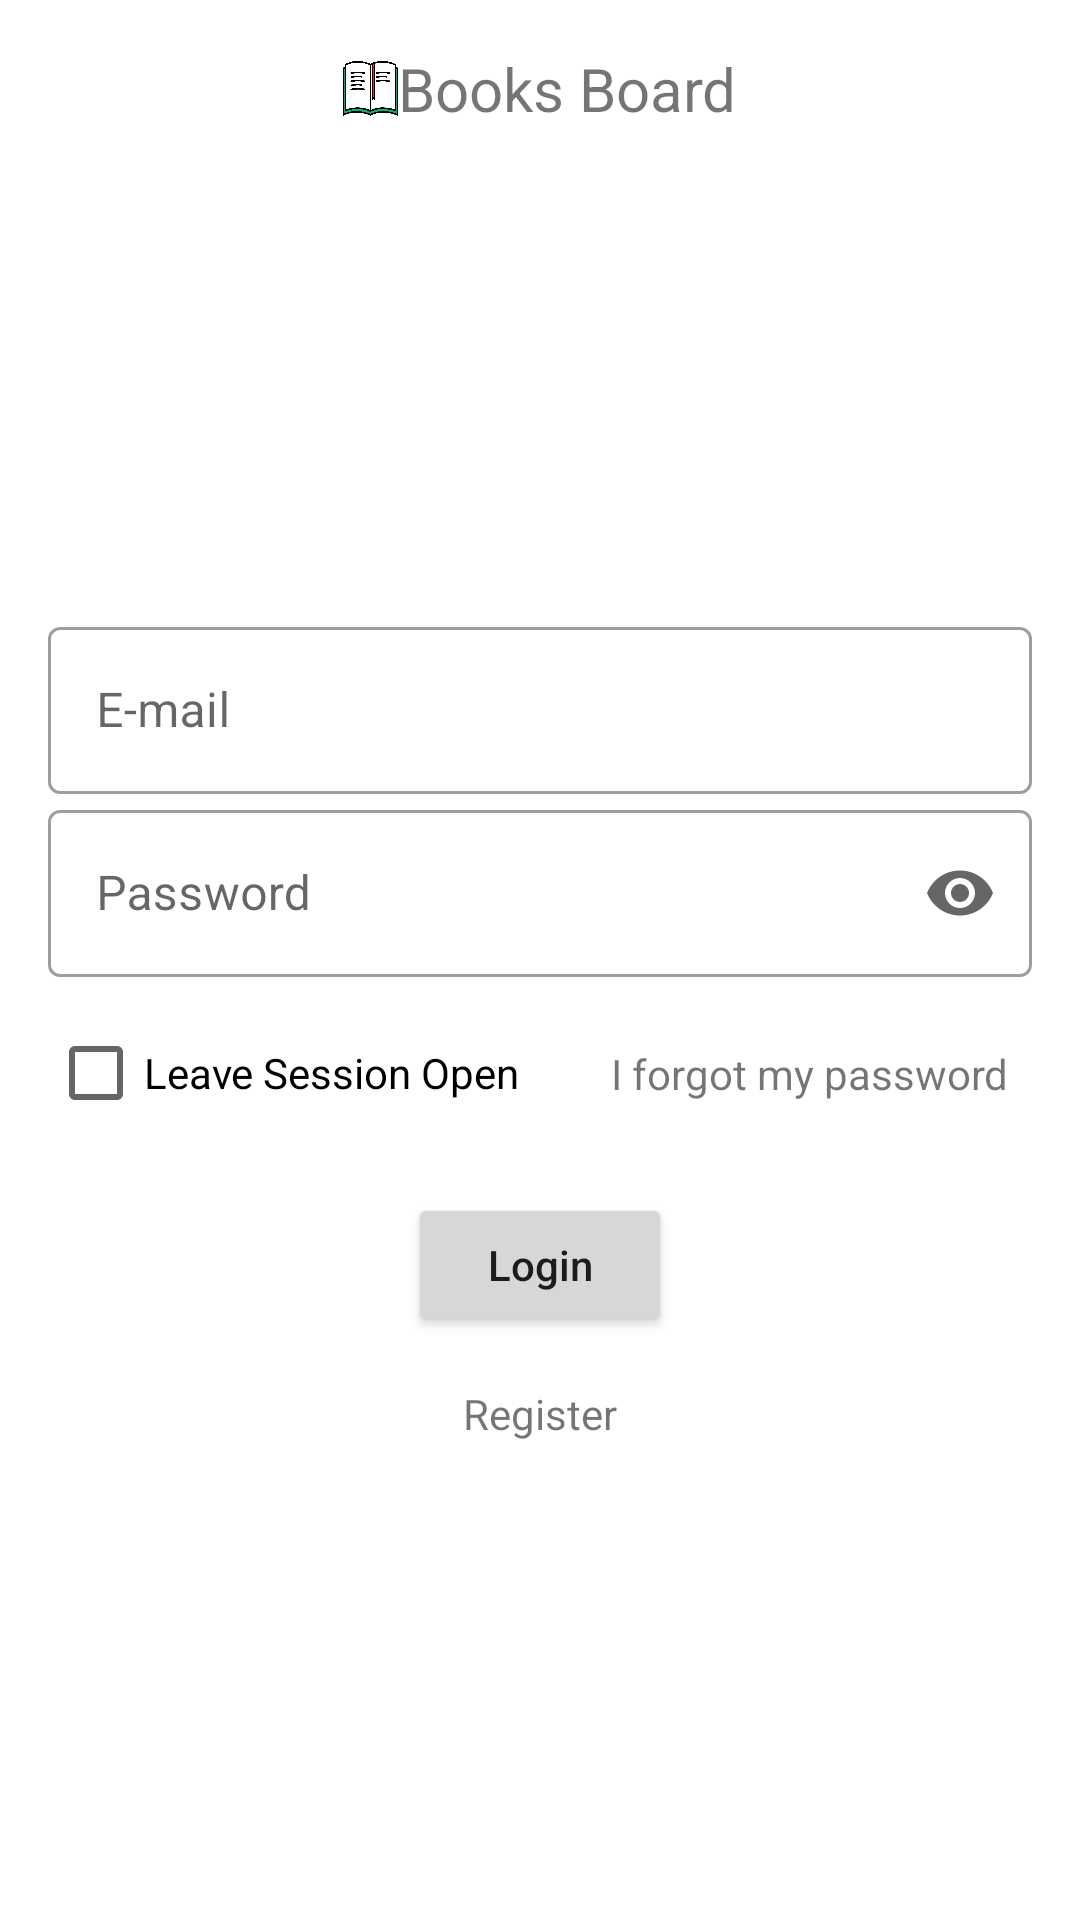

Here is an Android app screen rendered from its layout file. Give the layout XML and the strings, colors and styles it references.
<!-- AndroidManifest.xml: application theme Theme.TurkiyeFinansAndroidHello -->
<!-- res/layout/fragment_login.xml -->
<?xml version="1.0" encoding="utf-8"?>
<androidx.constraintlayout.widget.ConstraintLayout
    xmlns:android="http://schemas.android.com/apk/res/android"
    xmlns:tools="http://schemas.android.com/tools"
    android:layout_width="match_parent"
    android:layout_height="match_parent"
    android:padding="16dp"
    xmlns:app="http://schemas.android.com/apk/res-auto"
    tools:context=".presentation.login.LoginFragment">


    <ImageView
        android:id="@+id/login_app_icon"
        android:layout_width="0dp"
        android:layout_height="0dp"
        android:contentDescription="@string/cd_app_icon"
        android:background="@drawable/books"
        app:layout_constraintBottom_toBottomOf="@+id/login_app_name"
        app:layout_constraintDimensionRatio="1:1"
        app:layout_constraintEnd_toStartOf="@+id/login_app_name"
        app:layout_constraintHorizontal_bias="0.5"
        app:layout_constraintStart_toEndOf="@id/login_start_horizontal"
        app:layout_constraintStart_toStartOf="@id/login_start_horizontal"
        app:layout_constraintTop_toTopOf="parent" />

    <TextView
        android:id="@+id/login_app_name"
        android:layout_width="wrap_content"
        android:textSize="@dimen/title_size"
        android:layout_height="wrap_content"
        android:text="@string/app_name"
        app:layout_constraintEnd_toStartOf="@+id/login_end_horizontal"
        app:layout_constraintHorizontal_bias="0.5"
        app:layout_constraintStart_toEndOf="@+id/login_app_icon"
        app:layout_constraintTop_toTopOf="parent" />


    <com.google.android.material.textfield.TextInputLayout
        android:id="@+id/login_eposta_til"
        android:layout_width="wrap_content"
        android:layout_height="wrap_content"
        android:hint="@string/email"
        android:minWidth="@dimen/min_width_et"
        android:maxWidth="@dimen/max_width_et"
        app:layout_constraintEnd_toEndOf="parent"
        app:layout_constraintStart_toStartOf="parent"
        style="@style/Widget.MaterialComponents.TextInputLayout.OutlinedBox"
        app:layout_constraintTop_toTopOf="@+id/login_vertical"
        app:startIconDrawable="@drawable/ic_email">

        <com.google.android.material.textfield.TextInputEditText
            android:id="@+id/login_eposta_et"
            android:layout_width="match_parent"
            android:layout_height="wrap_content"
            android:inputType="textEmailAddress" />
    </com.google.android.material.textfield.TextInputLayout>

    <com.google.android.material.textfield.TextInputLayout
        android:id="@+id/login_password_til"
        style="@style/Widget.MaterialComponents.TextInputLayout.OutlinedBox"
        android:layout_width="wrap_content"
        android:layout_height="wrap_content"
        android:hint="@string/password"
        android:minWidth="@dimen/min_width_et"
        android:maxWidth="@dimen/max_width_et"
        app:endIconMode="password_toggle"
        app:layout_constraintEnd_toEndOf="parent"
        app:layout_constraintStart_toStartOf="parent"
        app:layout_constraintTop_toBottomOf="@+id/login_eposta_til"
        app:startIconDrawable="@drawable/ic_lock">

        <com.google.android.material.textfield.TextInputEditText
            android:id="@+id/login_password_et"
            android:layout_width="match_parent"
            android:layout_height="wrap_content"
            android:inputType="textPassword" />
    </com.google.android.material.textfield.TextInputLayout>

    <androidx.constraintlayout.widget.Guideline
        android:id="@+id/login_start_horizontal"
        android:layout_width="wrap_content"
        android:layout_height="wrap_content"
        android:orientation="vertical"
        app:layout_constraintGuide_percent="0.3" />

    <androidx.constraintlayout.widget.Guideline
        android:id="@+id/login_end_horizontal"
        android:layout_width="wrap_content"
        android:layout_height="wrap_content"
        android:orientation="vertical"
        app:layout_constraintGuide_percent="0.7" />

    <androidx.constraintlayout.widget.Guideline
        android:id="@+id/login_vertical"
        android:layout_width="wrap_content"
        android:layout_height="wrap_content"
        android:orientation="horizontal"
        app:layout_constraintGuide_percent="0.30864197" />

    <CheckBox
        android:id="@+id/login_remember_account"
        android:layout_width="wrap_content"
        android:layout_height="wrap_content"
        android:layout_marginTop="@dimen/padding_8"
        android:text="@string/remember_account"
        app:layout_constraintStart_toStartOf="@+id/login_password_til"
        app:layout_constraintTop_toBottomOf="@+id/login_password_til" />

    <TextView
        android:id="@+id/login_forgot_password"
        android:layout_width="0dp"
        android:layout_height="wrap_content"
        android:layout_marginTop="@dimen/padding_8"
        android:gravity="end"
        android:paddingHorizontal="8dp"
        android:text="@string/forgot_password"
        app:layout_constraintBottom_toBottomOf="@+id/login_remember_account"
        app:layout_constraintEnd_toEndOf="@+id/login_password_til"
        app:layout_constraintStart_toEndOf="@+id/login_remember_account"
        app:layout_constraintTop_toBottomOf="@+id/login_password_til" />

    <Button
        android:id="@+id/login_btn"
        android:layout_width="wrap_content"
        android:textAllCaps="false"
        android:paddingVertical="@dimen/padding_8"
        android:paddingHorizontal="@dimen/padding_24"
        android:layout_height="wrap_content"
        android:layout_marginHorizontal="@dimen/padding_16"
        android:text="@string/login"
        app:layout_constraintEnd_toEndOf="parent"
        app:layout_constraintStart_toStartOf="parent"
        android:layout_marginTop="@dimen/padding_16"
        app:layout_constraintBottom_toTopOf="@+id/login_to_register_tv"
        app:layout_constraintHorizontal_bias="0.5"
        app:layout_constraintTop_toBottomOf="@+id/login_remember_account" />

    <TextView
        android:id="@+id/login_to_register_tv"
        android:layout_width="wrap_content"
        android:layout_height="wrap_content"
        android:layout_marginTop="@dimen/padding_16"
        app:layout_constraintEnd_toEndOf="@id/login_btn"
        app:layout_constraintHorizontal_bias="0.5"
        app:layout_constraintStart_toStartOf="@id/login_btn"
        app:layout_constraintTop_toBottomOf="@+id/login_btn"
        android:text="@string/register" />
</androidx.constraintlayout.widget.ConstraintLayout>
<!-- resources referenced by this layout -->
<resources>
  <dimen name="max_width_et">488dp</dimen>
  <dimen name="min_width_et">380dp</dimen>
  <dimen name="padding_16">16dp</dimen>
  <dimen name="padding_24">24dp</dimen>
  <dimen name="padding_8">8dp</dimen>
  <dimen name="title_size">20sp</dimen>
  <!-- drawable books: png bitmap (drawable, 76918 bytes) -->
  <string name="app_name" translatable="false">Books Board</string>
  <string name="cd_app_icon">App Icon</string>
  <string name="email" translatable="false">E-mail</string>
  <string name="forgot_password">I forgot my password</string>
  <string name="login">Login</string>
  <string name="password">Password</string>
  <string name="register">Register</string>
  <string name="remember_account">Leave Session Open</string>
  <style name="Theme.TurkiyeFinansAndroidHello" parent="Theme.MaterialComponents.Light.NoActionBar">
          
          <item name="colorPrimary">@color/purple_500</item>
          <item name="colorPrimaryVariant">@color/purple_700</item>
          <item name="colorOnPrimary">@color/white</item>
          
          <item name="colorSecondary">@color/teal_200</item>
          <item name="colorSecondaryVariant">@color/teal_700</item>
          <item name="colorOnSecondary">@color/black</item>
          
          <item name="android:statusBarColor">?attr/colorPrimaryVariant</item>
          
      </style>
  <color name="purple_500">#FF6200EE</color>
  <color name="purple_700">#FF3700B3</color>
  <color name="white">#FFFFFFFF</color>
  <color name="teal_200">#FF03DAC5</color>
  <color name="teal_700">#FF018786</color>
  <color name="black">#FF000000</color>
</resources>
